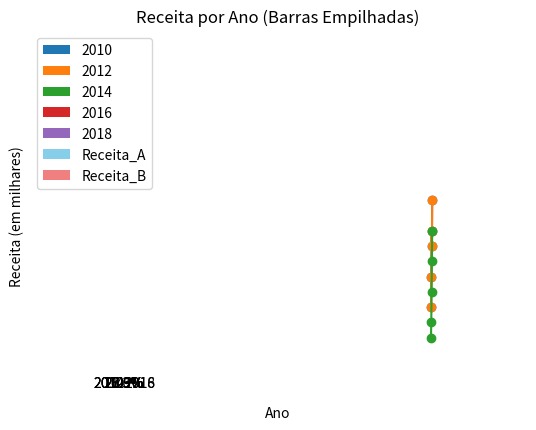

Here is the Python script that generated this plot: (Note: this script raises an exception after producing the figure.)




import pandas as pd
import matplotlib.pyplot as plt

# Criar DataFrame de exemplo
dados = {'Ano': [2010, 2012, 2014, 2016, 2018],
         'Receita': [500, 700, 1000, 900, 1200]}
df = pd.DataFrame(dados)

# Gráfico de Linha
plt.plot(df['Ano'], df['Receita'], marker='o')
plt.title('Receita ao longo dos Anos')
plt.xlabel('Ano')
plt.ylabel('Receita (em milhares)')
plt.show()

plt.bar(df['Ano'], df['Receita'], color='skyblue')
plt.title('Receita por Ano')
plt.xlabel('Ano')
plt.ylabel('Receita (em milhares)')
plt.show()

# Gráfico de Setores (Pie)
plt.pie(df['Receita'], labels=df['Ano'], autopct='%1.1f%%', startangle=90)
plt.axis('equal')  # Assegura que o gráfico de setores seja circular
plt.title('Distribuição da Receita por Ano')
plt.show()

# Criar DataFrame de exemplo com múltiplas séries temporais
dados_multiseries = {'Ano': [2010, 2012, 2014, 2016, 2018],
                     'Receita_A': [500, 700, 1000, 900, 1200],
                     'Receita_B': [300, 400, 600, 800, 1000]}
df_multiseries = pd.DataFrame(dados_multiseries)

# Gráfico de Linha com Múltiplas Séries Temporais
plt.plot(df_multiseries['Ano'], df_multiseries[['Receita_A', 'Receita_B']], marker='o')
plt.legend(['Receita_A', 'Receita_B'])
plt.title('Receita ao longo dos Anos (Múltiplas Séries)')
plt.xlabel('Ano')
plt.ylabel('Receita (em milhares)')
plt.show()

# Gráfico de Barras Empilhadas
plt.bar(df_multiseries['Ano'], df_multiseries['Receita_A'], label='Receita_A', color='skyblue')
plt.bar(df_multiseries['Ano'], df_multiseries['Receita_B'], label='Receita_B', color='lightcoral', bottom=df_multiseries['Receita_A'])
plt.legend()
plt.title('Receita por Ano (Barras Empilhadas)')
plt.xlabel('Ano')
plt.ylabel('Receita (em milhares)')
plt.show()


import folium

# Coordenadas das capitais brasileiras
capitais_brasileiras = {
    'Brasília': (-15.7801, -47.9292),
    'São Paulo': (-23.5505, -46.6333),
    'Rio de Janeiro': (-22.9068, -43.1729),
    'Salvador': (-12.9714, -38.5014),
    'Belo Horizonte': (-19.9167, -43.9345)
}

# Criar um mapa centrado no Brasil
mapa = folium.Map(location=[-15.7801, -47.9292], zoom_start=4)

# Adicionar marcadores para as capitais
for capital, coordenadas in capitais_brasileiras.items():
    folium.Marker(location=coordenadas, popup=capital).add_to(mapa)

# Exibir o mapa
mapa.save('capitais_brasileiras_mapa.html')
mapa

import folium
from geopy.distance import geodesic

# Coordenadas das capitais brasileiras
capitais_brasileiras = {
    'Brasília': (-15.7801, -47.9292),
    'São Paulo': (-23.5505, -46.6333),
    'Rio de Janeiro': (-22.9068, -43.1729),
    'Salvador': (-12.9714, -38.5014),
    'Belo Horizonte': (-19.9167, -43.9345)
}
# Lista para armazenar os dados do DataFrame
dados_distancias = []
# Criar um mapa centrado no Brasil
mapa = folium.Map(location=[-15.7801, -47.9292], zoom_start=4)

# Adicionar linhas entre as capitais com a distância em km
for capital_origem, coords_origem in capitais_brasileiras.items():
    for capital_destino, coords_destino in capitais_brasileiras.items():
        if capital_origem != capital_destino:
            distancia = geodesic(coords_origem, coords_destino).kilometers
            linha = folium.PolyLine([coords_origem, coords_destino], color='blue', weight=1, opacity=0.5)
            texto_distancia = f'{capital_origem} - {capital_destino}: {distancia:.2f} km'
            folium.Popup(texto_distancia).add_to(linha)
            linha.add_to(mapa)
              # Adicionar dados ao DataFrame
            dados_distancias.append({
                'Origem': capital_origem,
                'Destino': capital_destino,
                'Distancia (km)': distancia
            })

# Adicionar marcadores para as capitais após as linhas, para que fiquem acima
for capital, coordenadas in capitais_brasileiras.items():
    folium.Marker(location=coordenadas, popup=capital).add_to(mapa)

# Exibir o mapa
mapa.save('capitais_brasileiras_mapa_com_distancias.html')
mapa



df_distancias = pd.DataFrame(dados_distancias)
print(df_distancias)